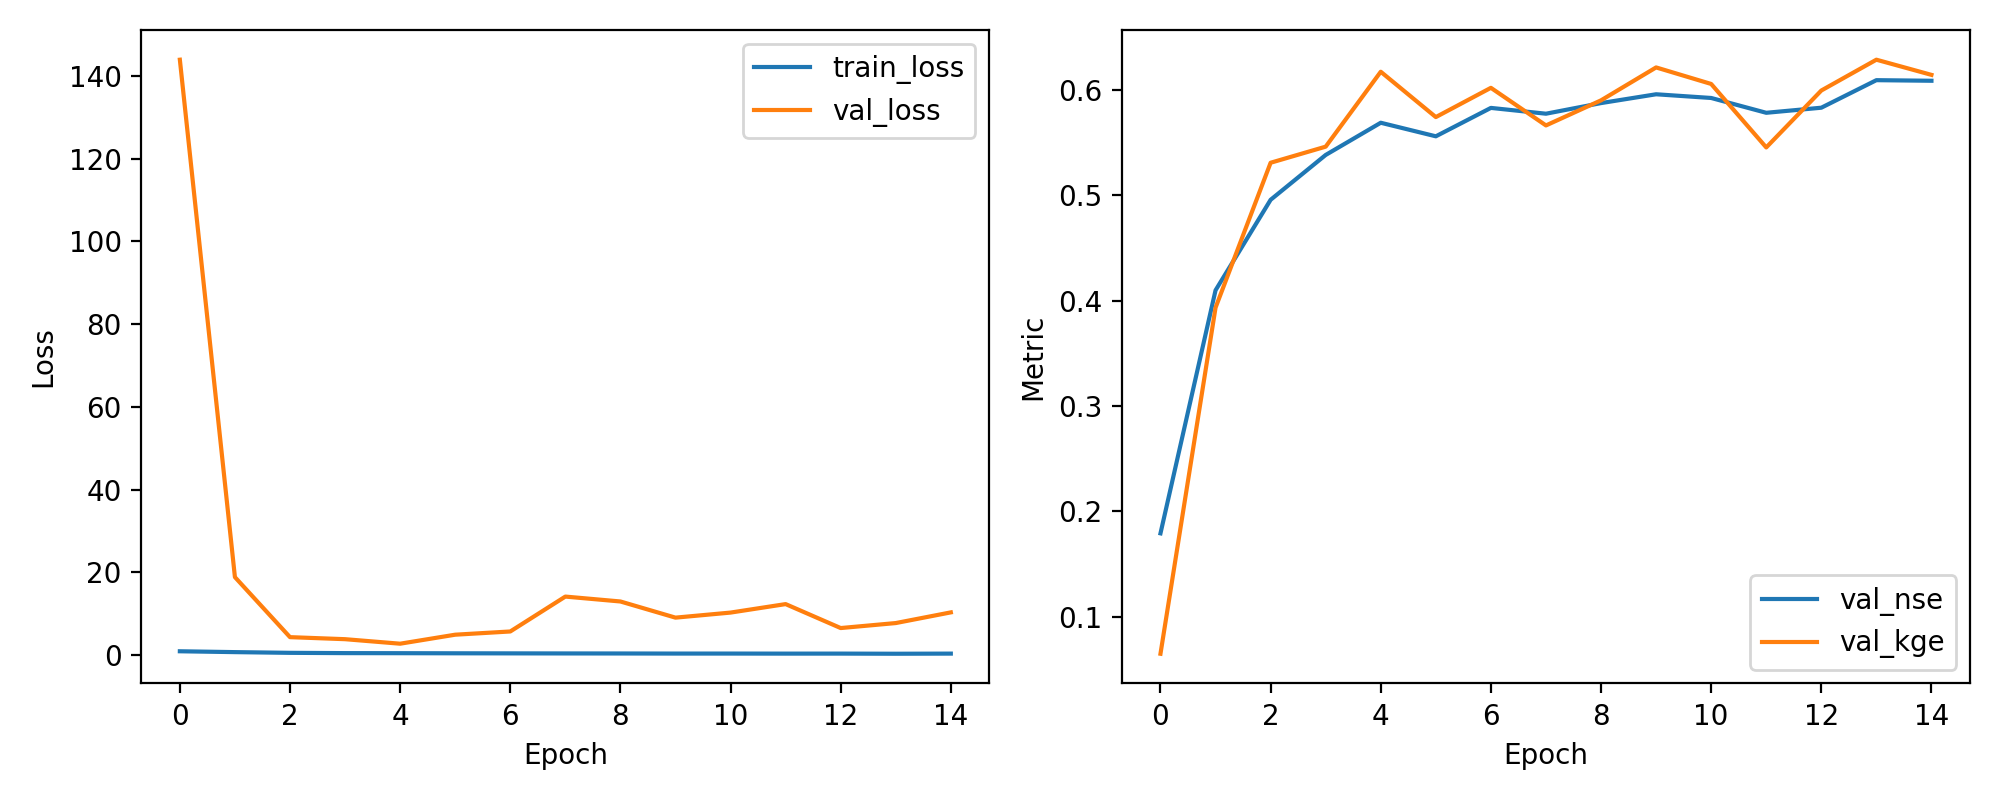

The table this chart was drawn from, first rows:
epoch, train_loss, val_loss, val_nse, val_kge
1, 0.8987, 143.9, 0.179, 0.06467
2, 0.6937, 18.83, 0.4098, 0.3933
3, 0.5205, 4.314, 0.4957, 0.5309
4, 0.4529, 3.822, 0.5383, 0.5462
5, 0.4351, 2.73, 0.5689, 0.6173
6, 0.4099, 4.908, 0.556, 0.5743
7, 0.3916, 5.686, 0.583, 0.602
8, 0.3743, 14.12, 0.5775, 0.5663
9, 0.365, 12.94, 0.5876, 0.5902
10, 0.3435, 9.032, 0.5959, 0.6214
11, 0.3453, 10.25, 0.5924, 0.6057
12, 0.3307, 12.31, 0.5783, 0.5455
13, 0.3359, 6.514, 0.5832, 0.5995
14, 0.302, 7.721, 0.6093, 0.6288
15, 0.3341, 10.3, 0.6088, 0.6144
